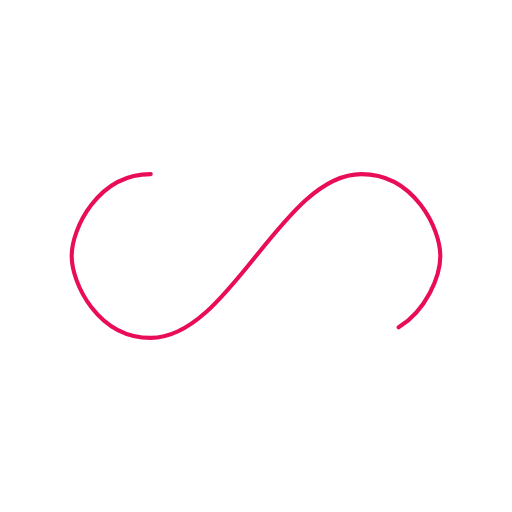
t = 0.00 s
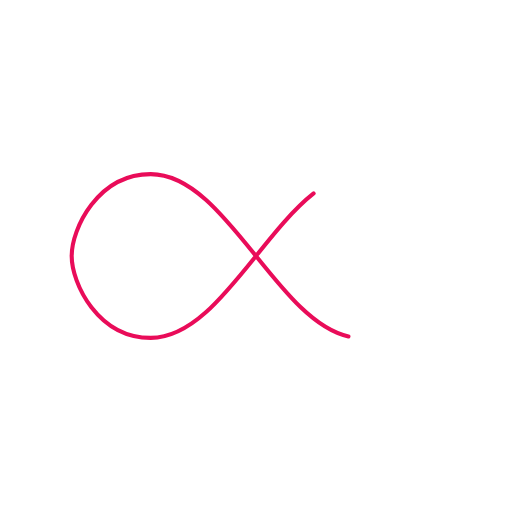
t = 0.17 s
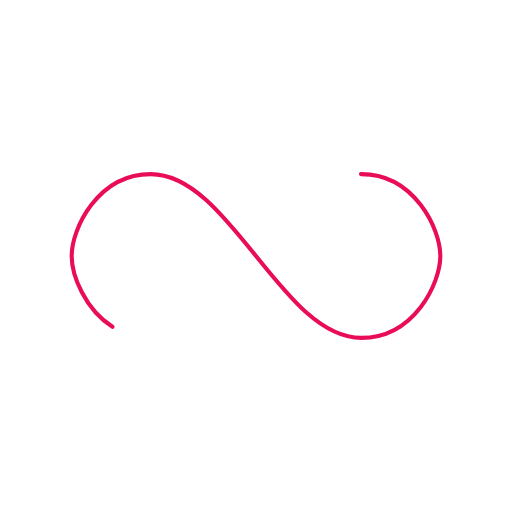
t = 0.34 s
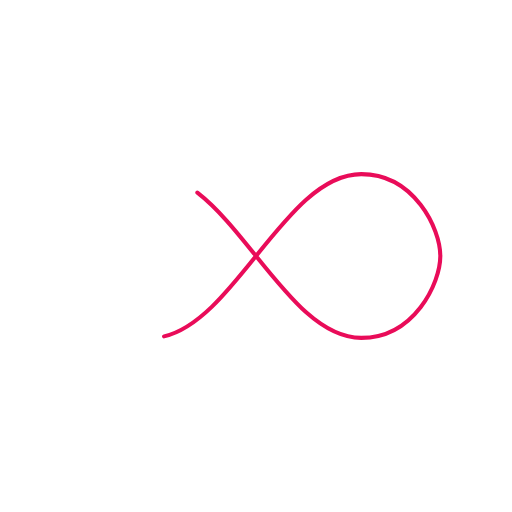
t = 0.50 s

The animated SVG that drew these frames (rendered in a browser with its animation timeline set to each time). Animation: 1 SMIL element (animate=1); one cycle of 0.67 s, repeats indefinitely.

<?xml version="1.0" encoding="utf-8"?>
<svg xmlns="http://www.w3.org/2000/svg" xmlns:xlink="http://www.w3.org/1999/xlink" style="margin: auto; background: none; display: block; shape-rendering: auto;" width="200px" height="200px" viewBox="0 0 100 100" preserveAspectRatio="xMidYMid">
<path fill="none" stroke="#e90c59" stroke-width="1" stroke-dasharray="179.61224975585938 76.97667846679687" d="M24.3 30C11.4 30 5 43.3 5 50s6.4 20 19.3 20c19.3 0 32.1-40 51.4-40 C88.6 30 95 43.3 95 50s-6.4 20-19.3 20C56.4 70 43.6 30 24.3 30z" stroke-linecap="round" style="transform:scale(0.8);transform-origin:50px 50px">
  <animate attributeName="stroke-dashoffset" repeatCount="indefinite" dur="0.6711409395973155s" keyTimes="0;1" values="0;256.58892822265625"></animate>
</path>
<!-- [ldio] generated by https://loading.io/ --></svg>